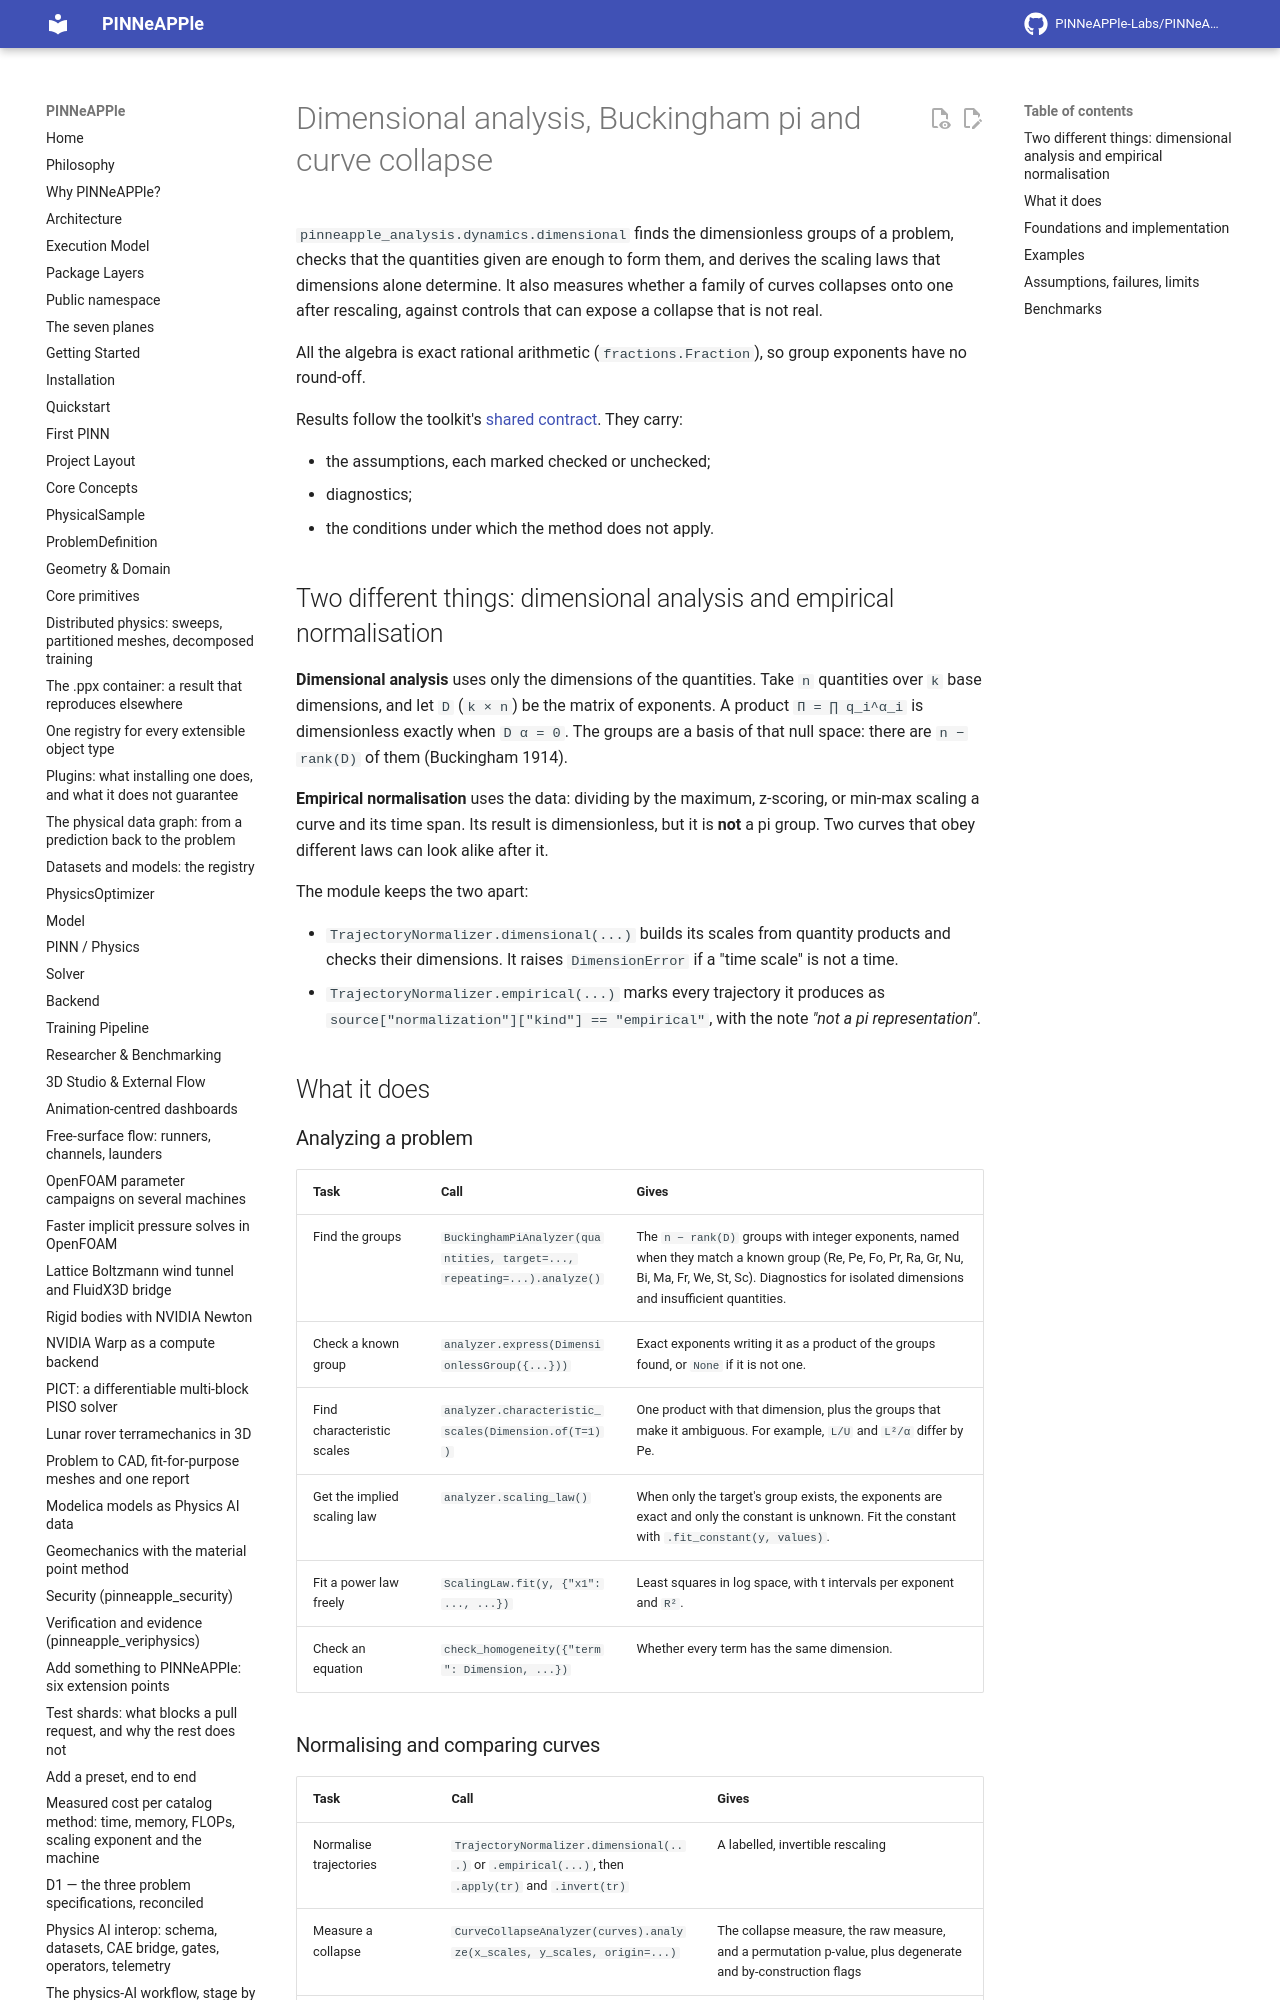

repository: PINNeAPPle-Labs/PINNeAPPle · page: guides/dynamics_dimensional/index.html · generator: mkdocs

# Dimensional analysis, Buckingham pi and curve collapse

`pinneapple_analysis.dynamics.dimensional` finds the dimensionless groups of a problem, checks that the quantities
given are enough to form them, and derives the scaling laws that dimensions alone determine. It also measures whether
a family of curves collapses onto one after rescaling, against controls that can expose a collapse that is not real.

All the algebra is exact rational arithmetic (`fractions.Fraction`), so group exponents have no round-off.

Results follow the toolkit's [shared contract](dynamics_toolkit.md). They carry:

- the assumptions, each marked checked or unchecked;
- diagnostics;
- the conditions under which the method does not apply.

## Two different things: dimensional analysis and empirical normalisation

**Dimensional analysis** uses only the dimensions of the quantities. Take `n` quantities over `k` base dimensions,
and let `D` (`k × n`) be the matrix of exponents. A product `Π = ∏ q_i^α_i` is dimensionless exactly when `D α = 0`.
The groups are a basis of that null space: there are `n − rank(D)` of them (Buckingham 1914).

**Empirical normalisation** uses the data: dividing by the maximum, z-scoring, or min-max scaling a curve and its
time span. Its result is dimensionless, but it is **not** a pi group. Two curves that obey different laws can look
alike after it.

The module keeps the two apart:

- `TrajectoryNormalizer.dimensional(...)` builds its scales from quantity products and checks their dimensions.
  It raises `DimensionError` if a "time scale" is not a time.
- `TrajectoryNormalizer.empirical(...)` marks every trajectory it produces as
  `source["normalization"]["kind"] == "empirical"`, with the note *"not a pi representation"*.

## What it does
